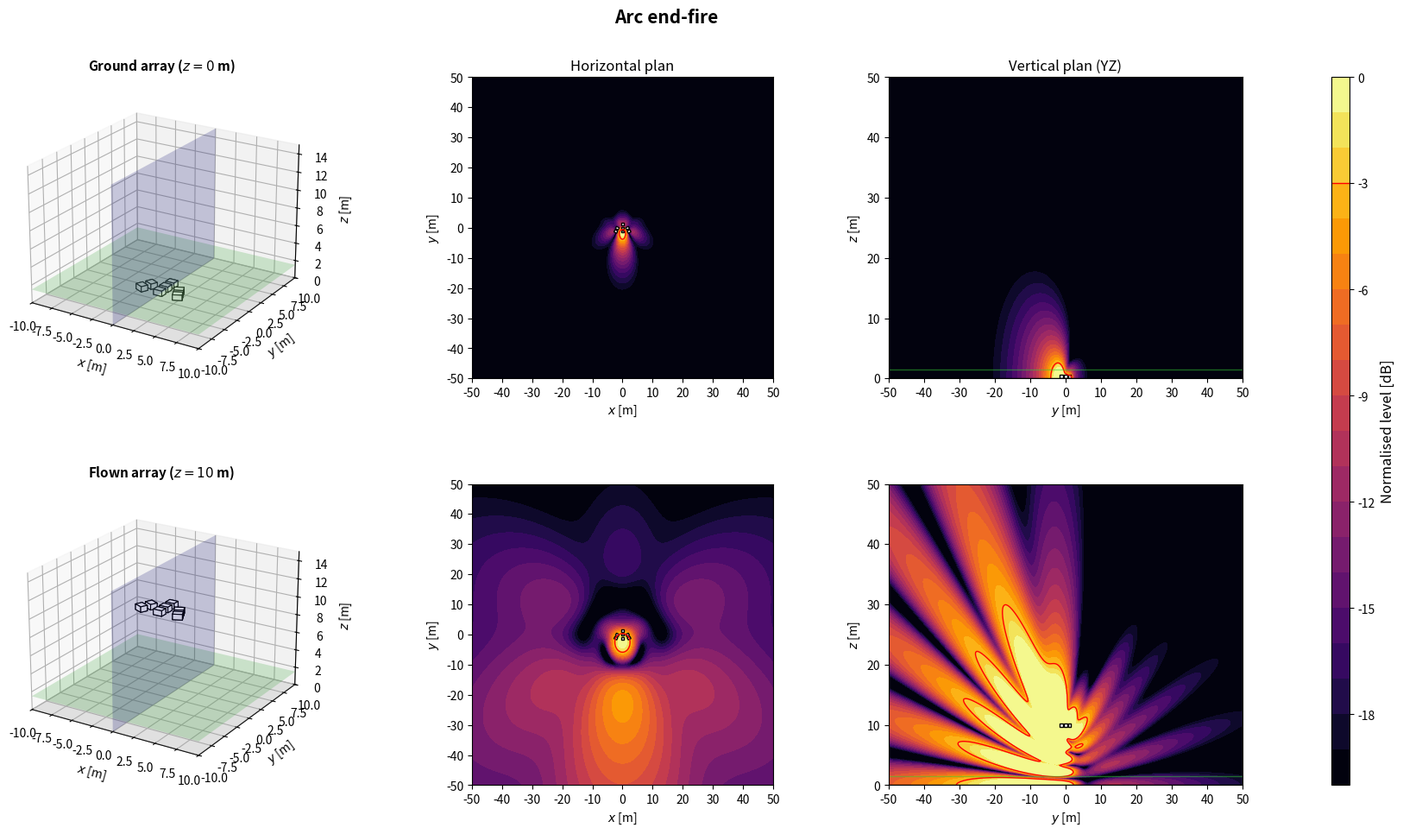

Python code for this plot:
import numpy as np
import matplotlib.pyplot as plt
from matplotlib.patches import Rectangle
from matplotlib.transforms import Affine2D
from mpl_toolkits.mplot3d.art3d import Poly3DCollection

plt.close('all')

# ============================================================
# 1. GLOBAL PARAMETERS
# ============================================================
c = 343
rho = 1.2
f = 80
Q = 1e-3
k = 2*np.pi*f/c
omega = 2*np.pi*f
z_obs = 1.5
z_ground = 0
z_flown = 10
sub_w = 1.0
sub_d = 0.8
sub_h = 0.6
evaluation_margin = 0.5
target = -3
level_min, level_max = -20, 0
levels = np.linspace(level_min, level_max, 21)
N_xy, N_vertical = 350, 260
x = np.linspace(-50, 50, N_xy)
y = np.linspace(-50, 50, N_xy)
z = np.linspace(0, 50, N_vertical)
X, Y = np.meshgrid(x, y)
Y_yz, Z_yz = np.meshgrid(y, z)
x_slice = 0

# ============================================================
# 2. ARRAY GEOMETRIES
# ============================================================
def source(xs, ys, zs=0, angle=0, weight=1+0j, facecolor='white', acoustic_y=None):
    return {'x': float(xs), 'y': float(ys), 'z': float(zs), 'angle': float(angle), 'weight': complex(weight), 'facecolor': facecolor, 'acoustic_y': float(ys if acoustic_y is None else acoustic_y)}


def offset_sources(base, z_offset):
    out = []
    for src in base:
        out.append(source(src['x'], src['y'], src['z']+z_offset, src['angle'], src['weight'], src['facecolor'], src['acoustic_y']))
    return out


def geometries():
    configs = {}

    # --------------------------------------------------------
    # Arc end-fire - central 3 deep + 2 side branches = 7 subs
    # --------------------------------------------------------
    d_arc = 1.20
    tau_arc = 3.50e-3
    side_angle = 25
    side_offset = 2.2
    a = np.deg2rad(side_angle)
    arc_endfire = [
        source(0.0, -d_arc, 0, 0, np.exp(-1j*omega*2*tau_arc), 'white'),
        source(0.0, 0.0, 0, 0, np.exp(-1j*omega*tau_arc), 'white'),
        source(0.0, d_arc, 0, 0, 1.0, 'white')
    ]

    x_left_front = -side_offset
    y_left_front = -d_arc
    x_left_rear = x_left_front + d_arc*np.sin(a)
    y_left_rear = y_left_front + d_arc*np.cos(a)
    arc_endfire += [
        source(x_left_front, y_left_front, 0, -side_angle, np.exp(-1j*omega*tau_arc), 'white'),
        source(x_left_rear, y_left_rear, 0, -side_angle, 1.0, 'white')
    ]

    x_right_front = side_offset
    y_right_front = -d_arc
    x_right_rear = x_right_front - d_arc*np.sin(a)
    y_right_rear = y_right_front + d_arc*np.cos(a)
    arc_endfire += [
        source(x_right_front, y_right_front, 0, side_angle, np.exp(-1j*omega*tau_arc), 'white'),
        source(x_right_rear, y_right_rear, 0, side_angle, 1.0, 'white')
    ]
    configs['Arc end-fire'] = arc_endfire

    return configs

# ============================================================
# 3. ACOUSTIC MODEL: MONOPOLES + RIGID GROUND IMAGE
# ============================================================
def monopole_field(A, B, C, xs, ys, zs):
    rd = np.maximum(np.sqrt((A-xs)**2 + (B-ys)**2 + (C-zs)**2), 0.05)
    ri = np.maximum(np.sqrt((A-xs)**2 + (B-ys)**2 + (C+zs)**2), 0.05)
    return 1j*rho*c*k*Q/(4*np.pi)*(np.exp(-1j*k*rd)/rd + np.exp(-1j*k*ri)/ri)


def pressure_xy(sources):
    p = np.zeros_like(X, dtype=complex)
    for src in sources:
        p += src['weight']*monopole_field(X, Y, z_obs, src['x'], src['acoustic_y'], src['z'])
    return p


def pressure_yz(sources):
    p = np.zeros_like(Y_yz, dtype=complex)
    for src in sources:
        p += src['weight']*monopole_field(x_slice, Y_yz, Z_yz, src['x'], src['acoustic_y'], src['z'])
    return p


def evaluation_mask(sources):
    excluded = np.zeros_like(X, dtype=bool)
    for src in sources:
        a = np.deg2rad(src['angle'])
        dx = abs(sub_w*np.cos(a)) + abs(sub_d*np.sin(a))
        dy = abs(sub_w*np.sin(a)) + abs(sub_d*np.cos(a))
        excluded |= (abs(X-src['x']) <= dx/2+evaluation_margin) & (abs(Y-src['y']) <= dy/2+evaluation_margin)
    return ~excluded


def spl_maps(sources):
    p_xy = pressure_xy(sources)
    ref = np.max(np.abs(p_xy[evaluation_mask(sources)]))
    xy = 20*np.log10(np.maximum(np.abs(p_xy), 1e-12)/ref)
    yz = 20*np.log10(np.maximum(np.abs(pressure_yz(sources)), 1e-12)/ref)
    return np.clip(xy, level_min, level_max), np.clip(yz, level_min, level_max)

# ============================================================
# 4. SUBWOOFER DRAWING HELPERS
# ============================================================
def corners_2d(xs, ys, angle):
    a = np.deg2rad(angle)
    corners = np.array([[-sub_w/2, -sub_d/2], [sub_w/2, -sub_d/2], [sub_w/2, sub_d/2], [-sub_w/2, sub_d/2]])
    R = np.array([[np.cos(a), -np.sin(a)], [np.sin(a), np.cos(a)]])
    return corners @ R.T + [xs, ys]


def draw_sub_3d(ax, src):
    xs, ys, zs, angle = src['x'], src['y'], src['z'], src['angle']
    z0 = max(0, zs-sub_h/2)
    z1 = z0+sub_h
    corners = corners_2d(xs, ys, angle)
    bottom = [[px, py, z0] for px, py in corners]
    top = [[px, py, z1] for px, py in corners]
    faces = [bottom, top] + [[bottom[i], bottom[(i+1)%4], top[(i+1)%4], top[i]] for i in range(4)]
    ax.add_collection3d(Poly3DCollection(faces, facecolors=src['facecolor'], edgecolors='black', linewidths=0.8))


def draw_3d_scene(ax, sources, title):
    xx = np.array([[-10, 10], [-10, 10]])
    yy = np.array([[-10, -10], [10, 10]])
    ax.plot_surface(xx, yy, np.zeros((2, 2)), color='lightgray', alpha=0.25, linewidth=0)
    ax.plot_surface(xx, yy, np.full((2, 2), z_obs), color='limegreen', alpha=0.2, linewidth=0)
    ys = np.array([[-10, 10], [-10, 10]])
    zz = np.array([[0, 0], [15, 15]])
    ax.plot_surface(np.zeros((2, 2)), ys, zz, color='blue', alpha=0.2, linewidth=0)
    for src in sources:
        draw_sub_3d(ax, src)
    ax.set_title(title, fontsize=11, fontweight='bold')
    ax.set_xlabel(r'$x$ [m]')
    ax.set_ylabel(r'$y$ [m]')
    ax.set_zlabel(r'$z$ [m]')
    ax.set_xlim(-10, 10)
    ax.set_ylim(-10, 10)
    ax.set_zlim(0, 15)
    ax.set_box_aspect((20, 20, 15))
    ax.view_init(elev=22, azim=-58)


def plot_horizontal(ax, SPL, sources, title=None):
    im = ax.contourf(X, Y, SPL, levels=levels, cmap='inferno', extend='neither')
    if SPL.min() <= target <= SPL.max():
        ax.contour(X, Y, SPL, levels=[target], colors='red', linewidths=1, linestyles='solid')
    for src in sources:
        rect = Rectangle((-sub_w/2, -sub_d/2), sub_w, sub_d, facecolor=src['facecolor'], edgecolor='black', linewidth=1)
        rect.set_transform(Affine2D().rotate_deg(src['angle']).translate(src['x'], src['y']) + ax.transData)
        ax.add_patch(rect)
    if title:
        ax.set_title(title, fontsize=12)
    ax.set_xlabel(r'$x$ [m]')
    ax.set_ylabel(r'$y$ [m]')
    ax.set_xlim(-50, 50)
    ax.set_ylim(-50, 50)
    ax.set_xticks(np.arange(-50, 51, 10))
    ax.set_yticks(np.arange(-50, 51, 10))
    ax.set_aspect('equal')
    return im


def plot_vertical(ax, SPL, sources, title=None):
    ax.contourf(Y_yz, Z_yz, SPL, levels=levels, cmap='inferno')
    if SPL.min() <= target <= SPL.max():
        ax.contour(Y_yz, Z_yz, SPL, levels=[target], colors='red', linewidths=1, linestyles='solid')
    for src in sources:
        corners = corners_2d(src['x'], src['y'], src['angle'])
        if corners[:, 0].min() <= x_slice <= corners[:, 0].max():
            ax.add_patch(Rectangle((corners[:, 1].min(), max(0, src['z']-sub_h/2)), np.ptp(corners[:, 1]), sub_h, facecolor=src['facecolor'], edgecolor='black', linewidth=1))
    ax.axhline(0, color='black', linewidth=1)
    ax.axhline(z_obs, color='limegreen', linewidth=1, alpha=0.5)
    if title:
        ax.set_title(title, fontsize=12)
    ax.set_xlabel(r'$y$ [m]')
    ax.set_ylabel(r'$z$ [m]')
    ax.set_xlim(-50, 50)
    ax.set_ylim(0, 50)
    ax.set_xticks(np.arange(-50, 51, 10))
    ax.set_yticks(np.arange(0, 51, 10))

# ============================================================
# 5. FIGURES: ONE PER CONFIGURATION, TWO HEIGHTS
# ============================================================
def simulate_configuration(name, base):
    ground = offset_sources(base, z_ground)
    flown = offset_sources(base, z_flown)
    spl_ground_xy, spl_ground_yz = spl_maps(ground)
    spl_flown_xy, spl_flown_yz = spl_maps(flown)

    fig = plt.figure(figsize=(18, 10))
    fig.suptitle(name, fontsize=15, fontweight='bold')
    gs = fig.add_gridspec(2, 4, width_ratios=[1.1, 1, 1, 0.05], left=0.05, right=0.94, bottom=0.08, top=0.90, wspace=0.32, hspace=0.35)
    ax3d_g = fig.add_subplot(gs[0, 0], projection='3d')
    axxy_g = fig.add_subplot(gs[0, 1])
    axyz_g = fig.add_subplot(gs[0, 2])
    ax3d_f = fig.add_subplot(gs[1, 0], projection='3d')
    axxy_f = fig.add_subplot(gs[1, 1])
    axyz_f = fig.add_subplot(gs[1, 2])
    cax = fig.add_subplot(gs[:, 3])

    draw_3d_scene(ax3d_g, ground, r'Ground array ($z=0$ m)')
    im = plot_horizontal(axxy_g, spl_ground_xy, ground, 'Horizontal plan')
    plot_vertical(axyz_g, spl_ground_yz, ground, 'Vertical plan (YZ)')
    draw_3d_scene(ax3d_f, flown, r'Flown array ($z=10$ m)')
    plot_horizontal(axxy_f, spl_flown_xy, flown)
    plot_vertical(axyz_f, spl_flown_yz, flown)

    cbar = fig.colorbar(im, cax=cax)
    cbar.set_label('Normalised level [dB]', fontsize=12)
    cbar.ax.axhline(target, color='red', linewidth=1, linestyle='solid')
    return fig

# ============================================================
# 6. RUN CONFIGURATION
# ============================================================
if __name__ == '__main__':
    name = 'Arc end-fire'
    print('Simulating:', name)
    simulate_configuration(name, geometries()[name])
    plt.show()
